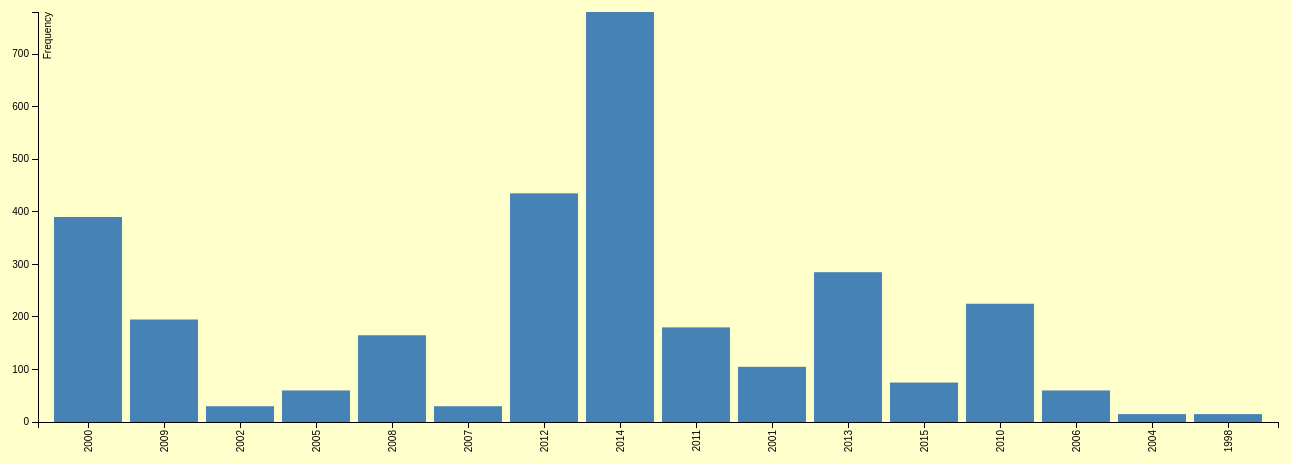
D3 v3 page, settled after 480 driven frames (8 s of simulated time); the page loaded 1 data file(s).


var margin = {top: 20, right: 20, bottom: 70, left: 40},
    width = 1300 - margin.left - margin.right,
    height = 500 - margin.top - margin.bottom;
// Parse the date / time
//var	parseDate = d3.time.format("%Y-%m").parse;
var x = d3.scale.ordinal().rangeRoundBands([0, width], 0.11);
var y = d3.scale.linear().range([height, 0]);
var xAxis = d3.svg.axis()
    .scale(x)
    .orient("bottom")
   // .tickFormat(d3.time.format("%Y-%m"));
var yAxis = d3.svg.axis()
    .scale(y)
    .orient("left")
    .ticks(10);
var svg = d3.select("body").append("svg")
    .attr("width", width + margin.left + margin.right)
    .attr("height", height + margin.top + margin.bottom)
  .append("g")
    .attr("transform", 
          "translate(" + margin.left + "," + margin.top + ")");
d3.csv("publications.csv", function(error, data) {
    data.forEach(function(d) {
        //d.date = parseDate(d.date);
        d.value = +d.value;
    });
	
  x.domain(data.map(function(d) { return d.date; }));
  y.domain([0, d3.max(data, function(d) { return d.value; })]);
  svg.append("g")
      .attr("class", "x axis")
      .attr("transform", "translate(0," + height + ")")
      .call(xAxis)
    .selectAll("text")
      .style("text-anchor", "end")
      .attr("dx", "-.8em")
      .attr("dy", "-.55em")
      .attr("transform", "rotate(-90)" );
  svg.append("g")
      .attr("class", "y axis")
      .call(yAxis)
    .append("text")
      .attr("transform", "rotate(-90)")
      .attr("y", 6)
      .attr("dy", ".71em")
      .style("text-anchor", "end")
      .text("Frequency");
  svg.selectAll("bar")
      .data(data)
    .enter().append("rect")
      .style("fill", "steelblue")
      .attr("x", function(d) { return x(d.date); })
      .attr("width", x.rangeBand())
      .attr("y", function(d) { return y(d.value); })
      .attr("height", function(d) { return height - y(d.value); });
});


### data: publications.csv
date, value
2000, 390
2009, 195
2002, 30
2005, 60
2008, 165
2007, 30
2012, 435
2014, 780
2011, 180
2001, 105
2013, 285
2015, 75
2010, 225
2006, 60
2004, 15
1998, 15